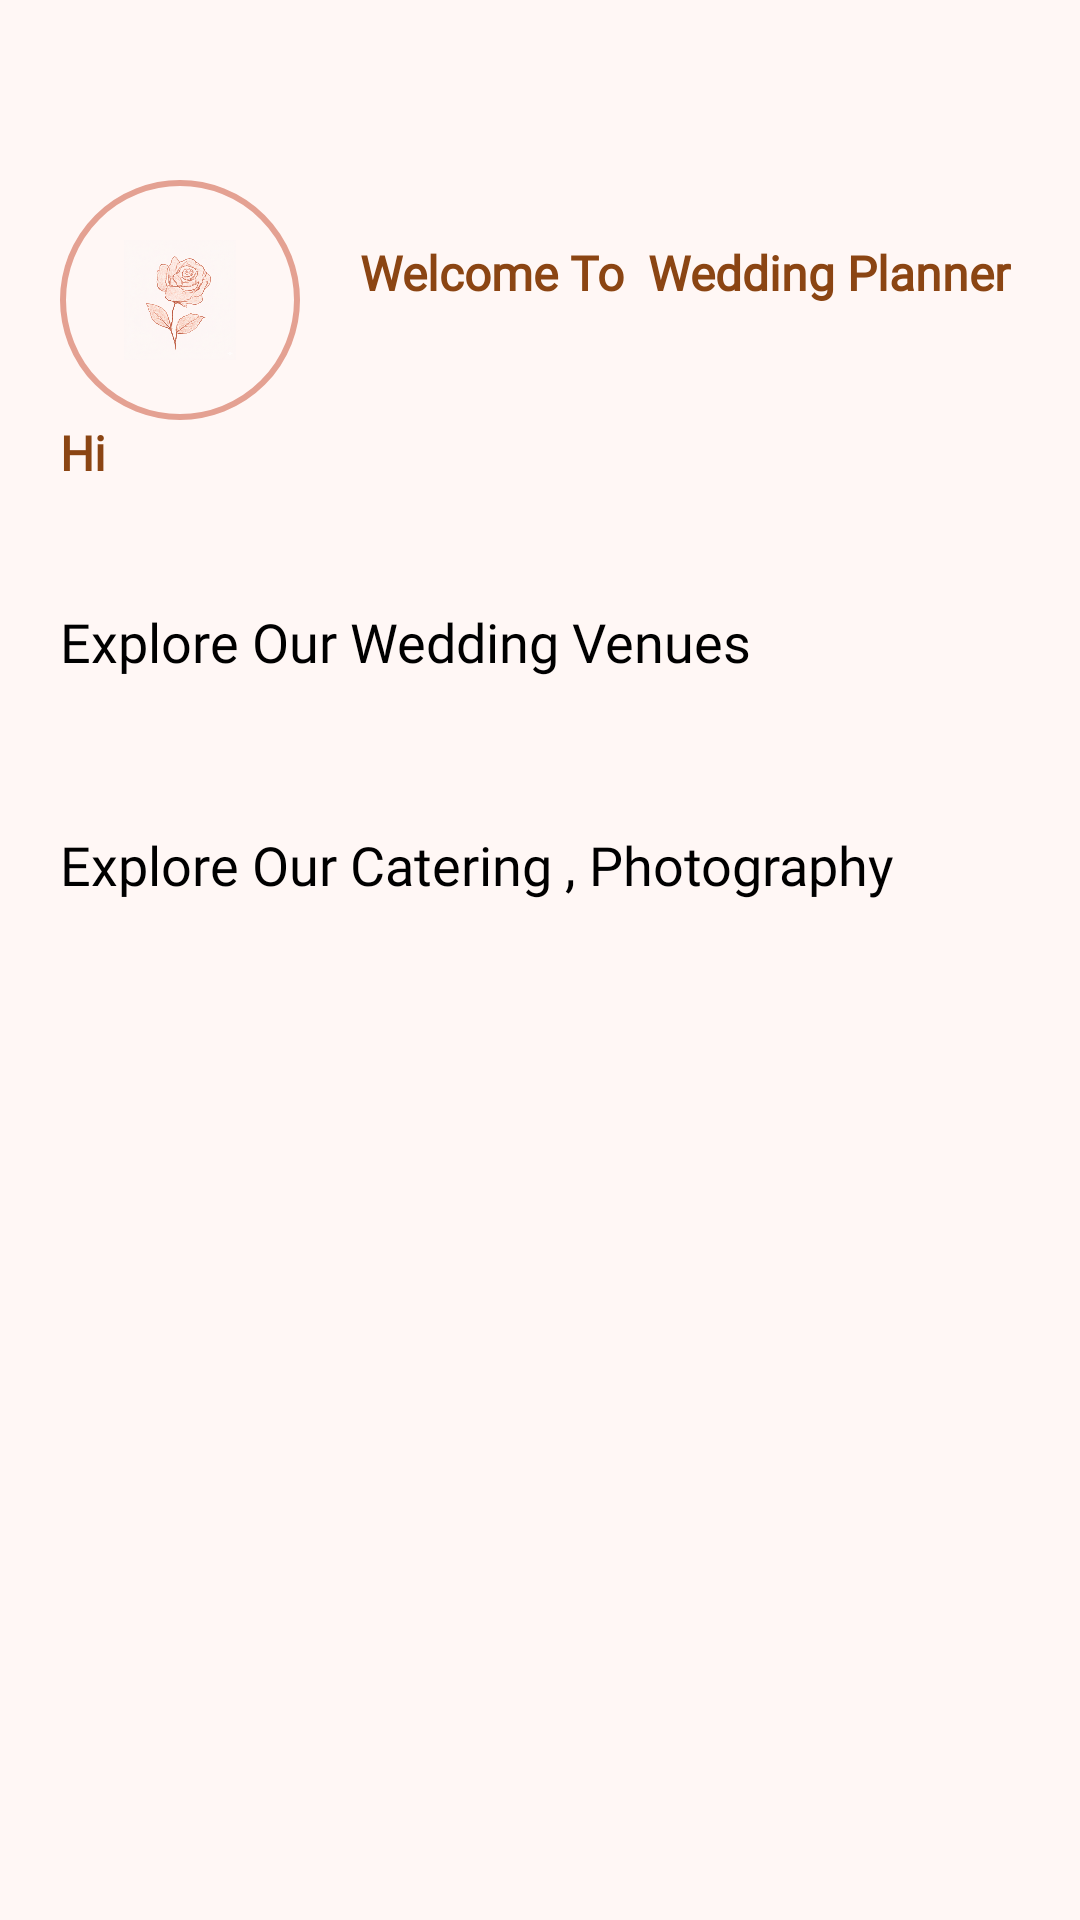

Here is an Android app screen rendered from its layout file. Give the layout XML and the strings, colors and styles it references.
<!-- AndroidManifest.xml: application theme Theme.WeddingPlanner -->
<!-- res/layout/fragment_home.xml -->
<?xml version="1.0" encoding="utf-8"?>
<layout xmlns:android="http://schemas.android.com/apk/res/android"
    xmlns:tools="http://schemas.android.com/tools"
    xmlns:app="http://schemas.android.com/apk/res-auto">

    <androidx.core.widget.NestedScrollView
        android:layout_width="match_parent"
        android:layout_height="match_parent"
        android:fillViewport="true"
        android:background="@color/PrimaryBackground">

        <androidx.constraintlayout.widget.ConstraintLayout
            android:layout_width="match_parent"
            android:layout_height="wrap_content">

            <LinearLayout
                android:layout_width="match_parent"
                android:layout_height="wrap_content"
                android:orientation="vertical"
                app:layout_constraintTop_toTopOf="parent"
                app:layout_constraintStart_toStartOf="parent"
                app:layout_constraintEnd_toEndOf="parent">

                <LinearLayout
                    android:layout_marginTop="40dp"
                    android:layout_width="match_parent"
                    android:layout_height="wrap_content"
                    android:orientation="horizontal">
                    <FrameLayout
                        android:layout_marginTop="20dp"
                        android:layout_marginLeft="20dp"
                        android:layout_width="80dp"
                        android:background="@drawable/gome_image_view_back"
                        android:layout_height="80dp">
                        <ImageView
                            android:layout_width="40dp"
                            android:layout_height="40dp"
                            android:src="@drawable/rose_"
                            android:layout_gravity="center"/>
                    </FrameLayout>
                    <TextView
                        android:layout_width="wrap_content"
                        android:layout_height="wrap_content"
                        android:fontFamily="@font/overpassblack"
                        android:text="Welcome To  Wedding Planner"
                        android:layout_marginLeft="20dp"
                        android:layout_marginTop="40dp"
                        android:textStyle="bold"
                        android:textColor="#8B4513"
                        android:textSize="16sp" />
                </LinearLayout>

                <TextView
                    android:layout_width="wrap_content"
                    android:layout_height="wrap_content"
                    android:fontFamily="@font/overpassblack"
                    android:text="Hi"
                    android:layout_marginLeft="20dp"
                    android:textStyle="bold"
                    android:textColor="#8B4513"
                    android:textSize="16sp"
                    android:id="@+id/greet"/>

                <TextView
                    android:layout_width="wrap_content"
                    android:layout_height="wrap_content"
                    android:text="Explore Our Wedding Venues"
                    android:layout_marginLeft="20dp"
                    android:fontFamily="@font/poppins"
                    android:textSize="18sp"
                    android:layout_marginTop="40dp"/>

                <androidx.recyclerview.widget.RecyclerView
                    android:layout_marginTop="10dp"
                    android:layout_marginLeft="20dp"
                    android:layout_width="match_parent"
                    android:layout_height="wrap_content"
                    android:nestedScrollingEnabled="false"
                    android:id="@+id/venue_recy"/>

                <TextView
                    android:layout_width="wrap_content"
                    android:layout_height="wrap_content"
                    android:text="Explore Our Catering , Photography "
                    android:layout_marginLeft="20dp"
                    android:fontFamily="@font/poppins"
                    android:textSize="18sp"
                    android:layout_marginTop="40dp"/>

                <androidx.recyclerview.widget.RecyclerView
                    android:layout_width="match_parent"
                    android:layout_marginTop="10dp"
                    android:layout_marginLeft="20dp"
                    android:layout_marginBottom="20dp"
                    android:layout_height="wrap_content"
                    android:nestedScrollingEnabled="false"
                    android:id="@+id/cat_recy"/>

            </LinearLayout>

        </androidx.constraintlayout.widget.ConstraintLayout>

    </androidx.core.widget.NestedScrollView>

</layout>
<!-- resources referenced by this layout -->
<resources>
  <color name="PrimaryBackground">#FFF7F5</color>
  <!-- drawable gome_image_view_back (drawable) -->
  <?xml version="1.0" encoding="utf-8"?>
  <shape xmlns:android="http://schemas.android.com/apk/res/android"
      android:shape="oval">
      <solid android:color="@color/PrimaryBackground" />
      <corners android:radius="8dp" />
      <stroke android:color="@color/PrimaryAccent" android:width="2dp"/>
  
  </shape>
  <!-- drawable rose_: png bitmap (drawable, 971302 bytes) -->
  <color name="PrimaryAccent">#E4A192</color>
</resources>
